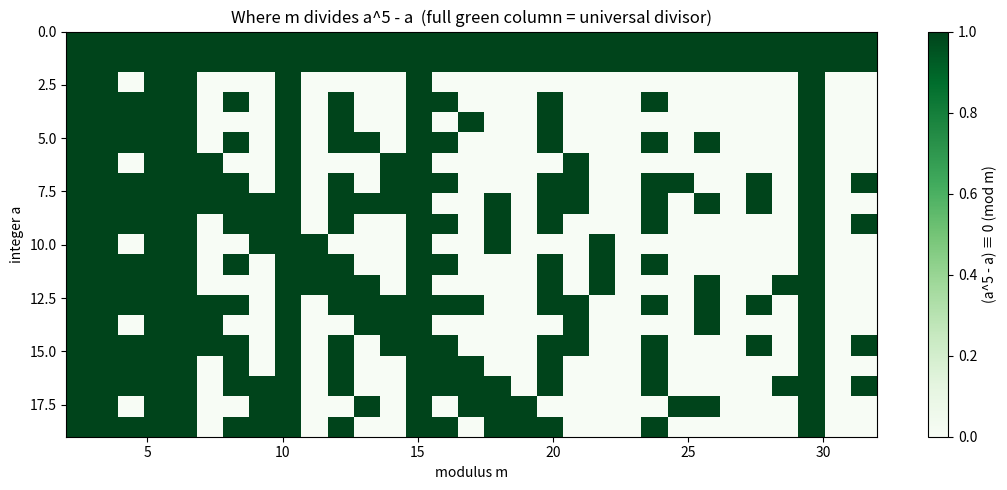

Generate this figure with matplotlib:
"""Heatmap of (a^5 - a) mod m showing the all-zero column at m dividing 30."""
from __future__ import annotations
import numpy as np
import matplotlib.pyplot as plt

a_vals = np.arange(0, 20)
m_vals = np.arange(2, 33)
grid = np.array([[(a ** 5 - a) % m for m in m_vals] for a in a_vals])
plt.figure(figsize=(11, 5))
plt.imshow(grid == 0, aspect="auto", cmap="Greens",
           extent=[m_vals[0], m_vals[-1], a_vals[-1], a_vals[0]])
plt.colorbar(label="(a^5 - a) ≡ 0 (mod m)")
plt.xlabel("modulus m")
plt.ylabel("integer a")
plt.title("Where m divides a^5 - a  (full green column = universal divisor)")
plt.tight_layout()
plt.savefig("divisibility_heatmap.png", dpi=150)
print("saved divisibility_heatmap.png")
